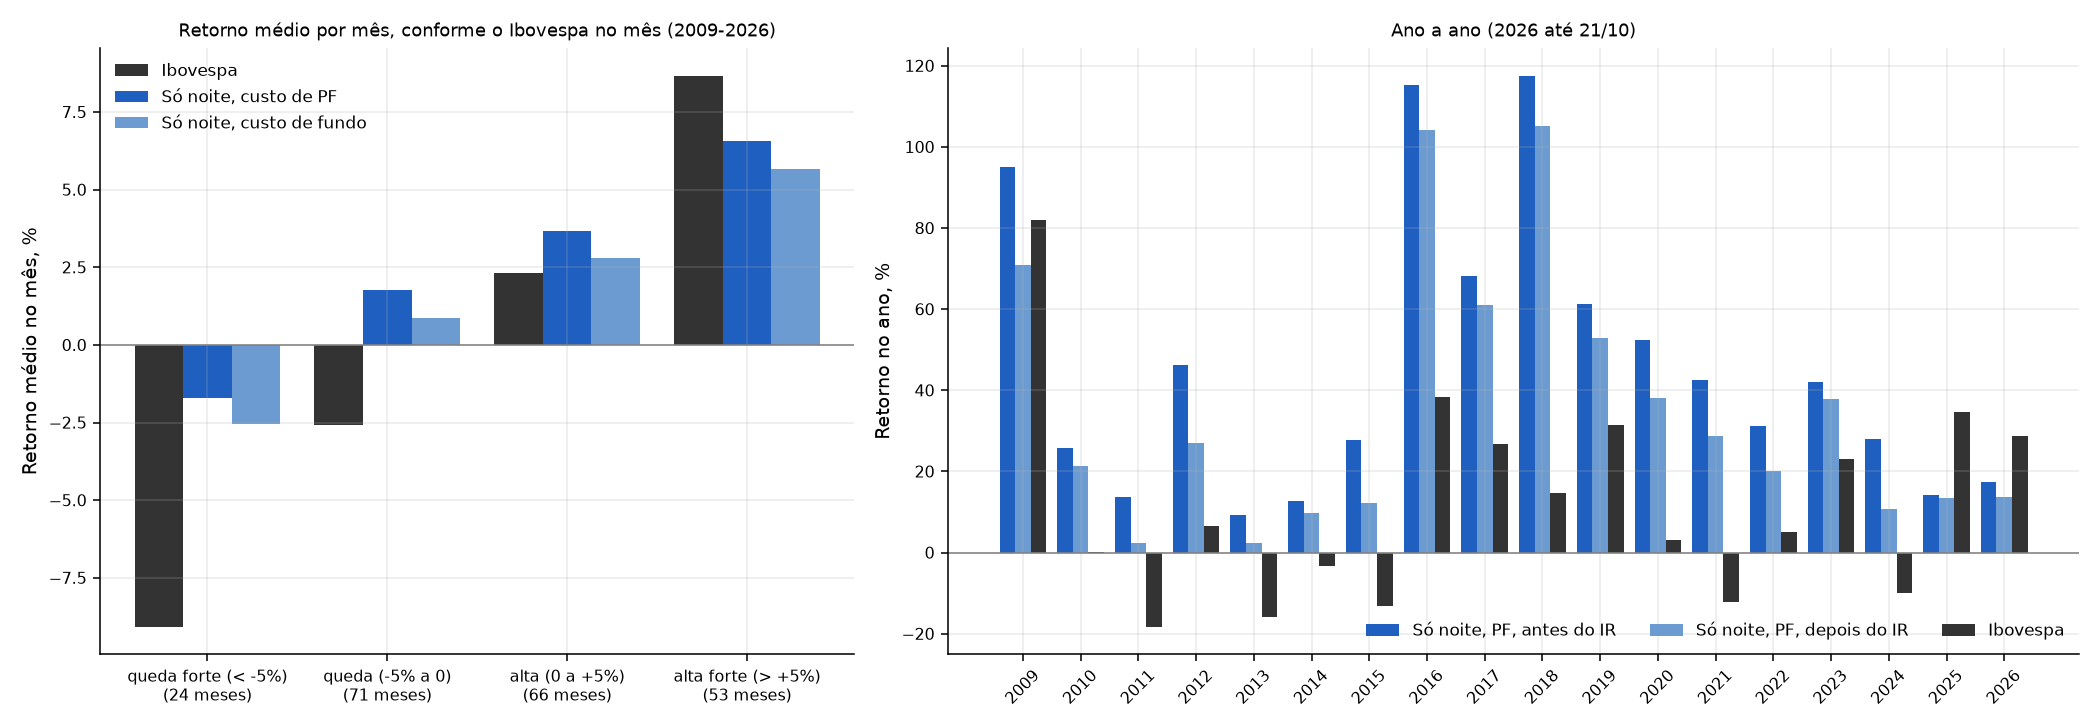

Source data for this figure (header and first rows):
cenario, grupo, meses, carteira, carteira_fundo, ibov, cdi, meses_acima_do_ibov, meses_acima_do_cdi
Ibovespa no mês, queda forte (< -5%), 24, -0.01703, -0.02544, -0.0908, 0.007949, 0.9583, 0.375
Ibovespa no mês, queda (-5% a 0), 71, 0.01758, 0.008763, -0.02593, 0.007811, 0.8732, 0.6338
Ibovespa no mês, alta (0 a +5%), 66, 0.03685, 0.02792, 0.02309, 0.008095, 0.6061, 0.7273
Ibovespa no mês, alta forte (> +5%), 53, 0.06572, 0.05659, 0.08673, 0.007731, 0.283, 0.8679
Volatilidade do Ibovespa no mês, calmo, 72, 0.03804, 0.0291, 0.02073, 0.008085, 0.6528, 0.7639
Volatilidade do Ibovespa no mês, normal, 71, 0.02549, 0.0166, 0.01032, 0.008027, 0.6338, 0.7183
Volatilidade do Ibovespa no mês, nervoso, 71, 0.03107, 0.02225, -0.001770, 0.007567, 0.6761, 0.5915
Juros (CDI no mês), baixos, 72, 0.04286, 0.03402, 0.007737, 0.004677, 0.7222, 0.7639
Juros (CDI no mês), médios, 71, 0.02642, 0.01764, 0.01108, 0.008251, 0.6197, 0.6761
Juros (CDI no mês), altos, 71, 0.02525, 0.01622, 0.01065, 0.0108, 0.6197, 0.6338
Força do sinal no começo do mês, fraco, 71, 0.01822, 0.009465, 0.008384, 0.009528, 0.6197, 0.5915
Força do sinal no começo do mês, médio, 71, 0.02774, 0.01891, 0.000216, 0.008267, 0.6761, 0.6901
Força do sinal no começo do mês, forte, 71, 0.04906, 0.04, 0.02024, 0.005845, 0.6761, 0.8028
Ibovespa nos 3 meses anteriores, caindo, 71, 0.02898, 0.02005, 0.002447, 0.008199, 0.7183, 0.6338
Ibovespa nos 3 meses anteriores, de lado, 70, 0.02324, 0.01434, 0.01079, 0.007878, 0.5857, 0.6286
Ibovespa nos 3 meses anteriores, subindo, 70, 0.04333, 0.0345, 0.01562, 0.007523, 0.6714, 0.8286
